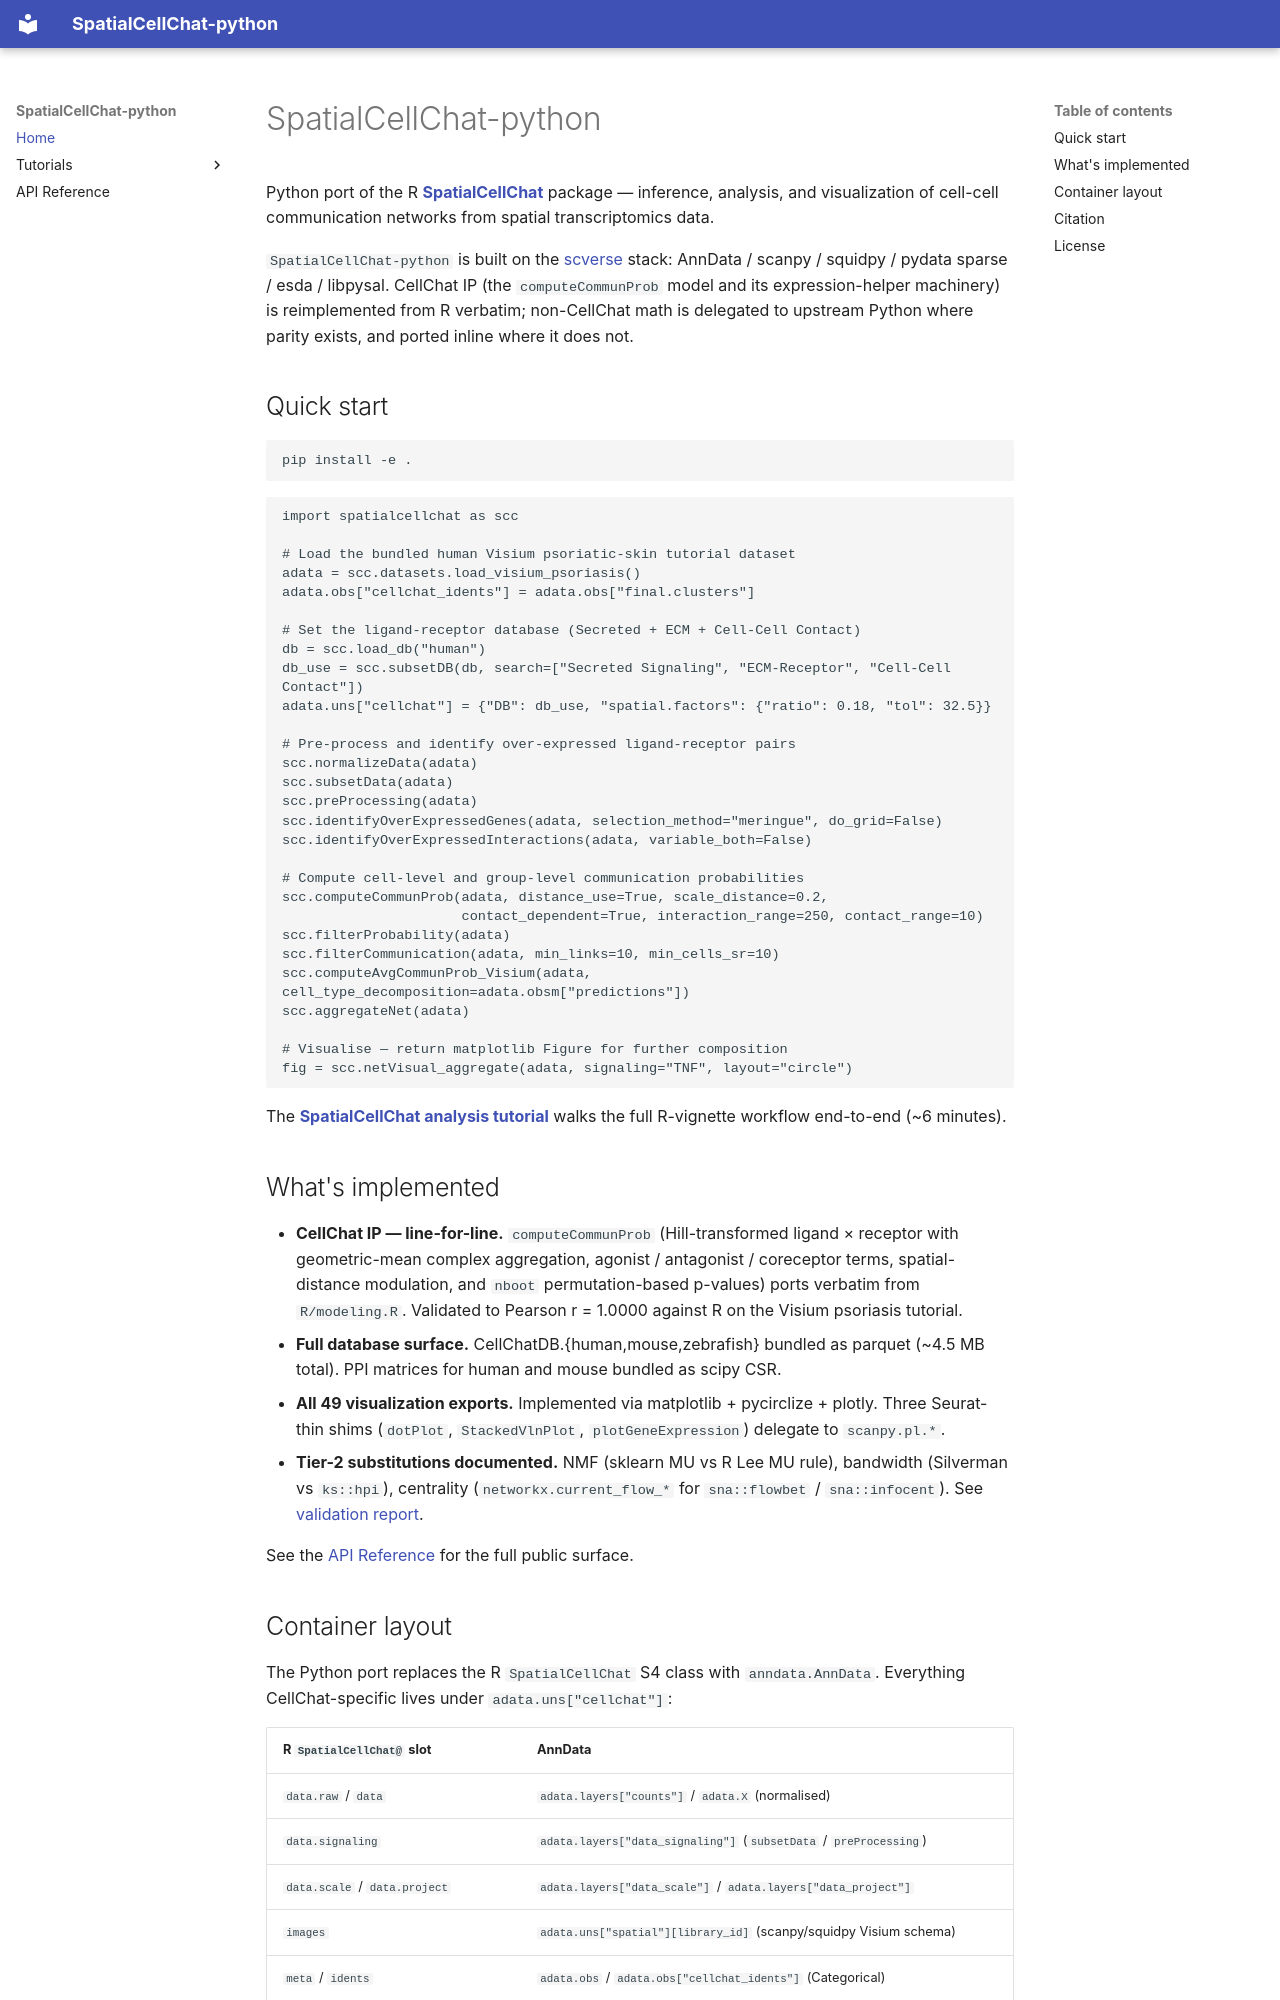

repository: Bio-Babel/SpatialCellChat-python · page: index.html · generator: mkdocs

# SpatialCellChat-python

Python port of the R [**SpatialCellChat**](https://github.com/jinworks/CellChat) package — inference, analysis, and visualization of cell-cell communication networks from spatial transcriptomics data.

`SpatialCellChat-python` is built on the [scverse](https://scverse.org) stack: AnnData / scanpy / squidpy / pydata sparse / esda / libpysal. CellChat IP (the `computeCommunProb` model and its expression-helper machinery) is reimplemented from R verbatim; non-CellChat math is delegated to upstream Python where parity exists, and ported inline where it does not.

## Quick start

```bash
pip install -e .
```

```python
import spatialcellchat as scc

# Load the bundled human Visium psoriatic-skin tutorial dataset
adata = scc.datasets.load_visium_psoriasis()
adata.obs["cellchat_idents"] = adata.obs["final.clusters"]

# Set the ligand-receptor database (Secreted + ECM + Cell-Cell Contact)
db = scc.load_db("human")
db_use = scc.subsetDB(db, search=["Secreted Signaling", "ECM-Receptor", "Cell-Cell Contact"])
adata.uns["cellchat"] = {"DB": db_use, "spatial.factors": {"ratio": 0.18, "tol": 32.5}}

# Pre-process and identify over-expressed ligand-receptor pairs
scc.normalizeData(adata)
scc.subsetData(adata)
scc.preProcessing(adata)
scc.identifyOverExpressedGenes(adata, selection_method="meringue", do_grid=False)
scc.identifyOverExpressedInteractions(adata, variable_both=False)

# Compute cell-level and group-level communication probabilities
scc.computeCommunProb(adata, distance_use=True, scale_distance=0.2,
                      contact_dependent=True, interaction_range=250, contact_range=10)
scc.filterProbability(adata)
scc.filterCommunication(adata, min_links=10, min_cells_sr=10)
scc.computeAvgCommunProb_Visium(adata, cell_type_decomposition=adata.obsm["predictions"])
scc.aggregateNet(adata)

# Visualise — return matplotlib Figure for further composition
fig = scc.netVisual_aggregate(adata, signaling="TNF", layout="circle")
```

The [**SpatialCellChat analysis tutorial**](tutorials/SpatialCellChat_analysis_of_spatial_transcriptomics_data.ipynb) walks the full R-vignette workflow end-to-end (~6 minutes).

## What's implemented

- **CellChat IP — line-for-line.** `computeCommunProb` (Hill-transformed ligand × receptor with geometric-mean complex aggregation, agonist / antagonist / coreceptor terms, spatial-distance modulation, and `nboot` permutation-based p-values) ports verbatim from `R/modeling.R`. Validated to Pearson r = 1.0000 against R on the Visium psoriasis tutorial.
- **Full database surface.** CellChatDB.{human,mouse,zebrafish} bundled as parquet (~4.5 MB total). PPI matrices for human and mouse bundled as scipy CSR.
- **All 49 visualization exports.** Implemented via matplotlib + pycirclize + plotly. Three Seurat-thin shims (`dotPlot`, `StackedVlnPlot`, `plotGeneExpression`) delegate to `scanpy.pl.*`.
- **Tier-2 substitutions documented.** NMF (sklearn MU vs R Lee MU rule), bandwidth (Silverman vs `ks::hpi`), centrality (`networkx.current_flow_*` for `sna::flowbet` / `sna::infocent`). See [validation report](https://github.com/jinworks/CellChat).

See the [API Reference](api.md) for the full public surface.
